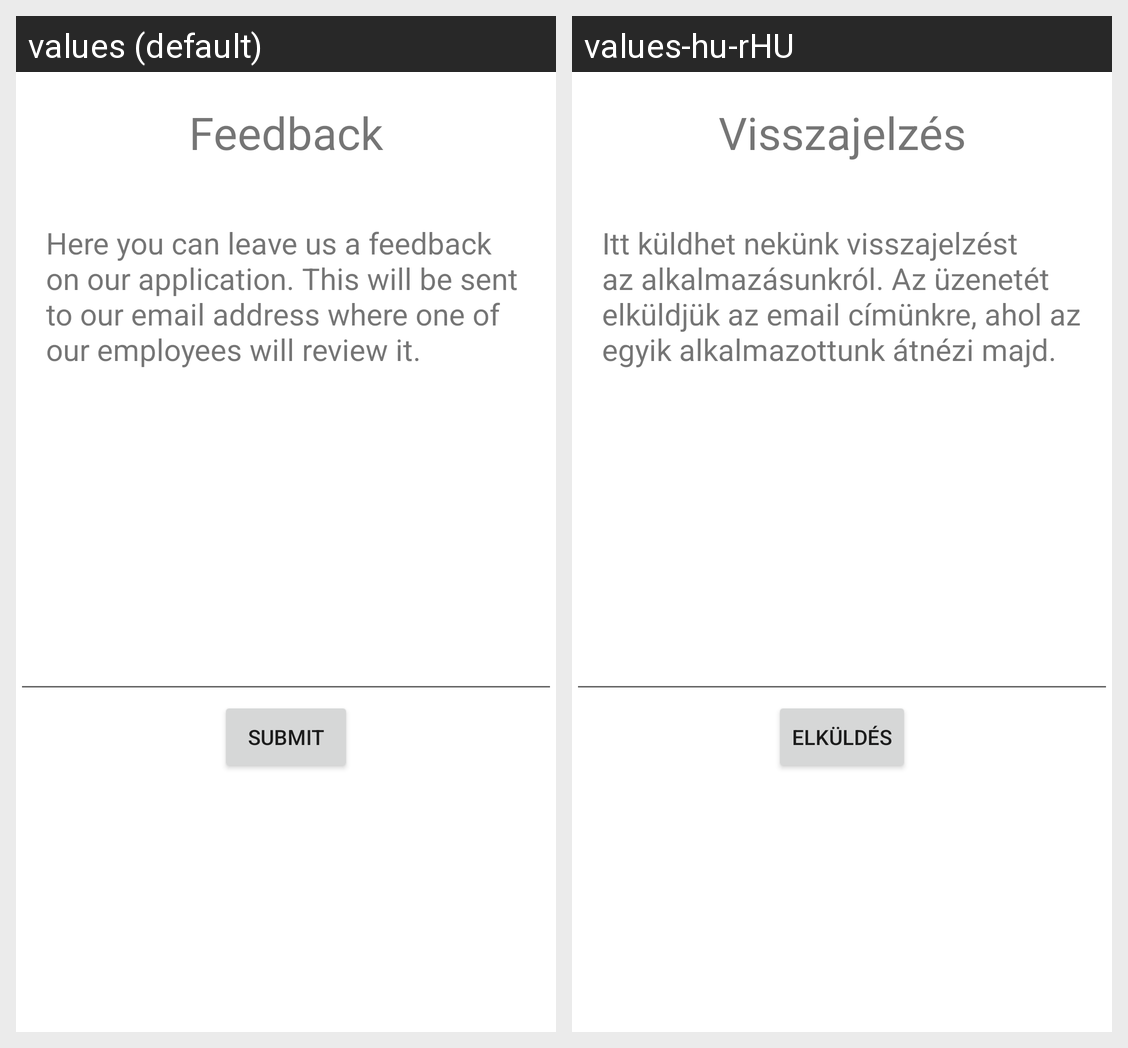

Strings drawn on this Android screen and how each of the app's shown locales translates them:
Android screen res/layout/fragment_feedback.xml rendered under 2 locales, left to right: values (default), values-hu-rHU. Device: Nexus 5 (rendered at 1080×1920; each locale shown at half size, 540×960, under a caption strip naming it); theme Theme.ANDAssignment.
Strings drawn on this screen, with the default value and each locale's value (text and hints the layout hard-codes, and strings that could not be matched under every locale, appear in the picture but are not listed):

feedback
  values: Feedback
  values-hu-rHU: Visszajelzés

feedback_text
  values: Here you can leave us a feedback on our application. This will be sent to our email address where one of our employees will review it.
  values-hu-rHU: Itt küldhet nekünk visszajelzést az alkalmazásunkról. Az üzenetét elküldjük az email címünkre, ahol az egyik alkalmazottunk átnézi majd.

feedback_submit
  values: Submit
  values-hu-rHU: Elküldés
